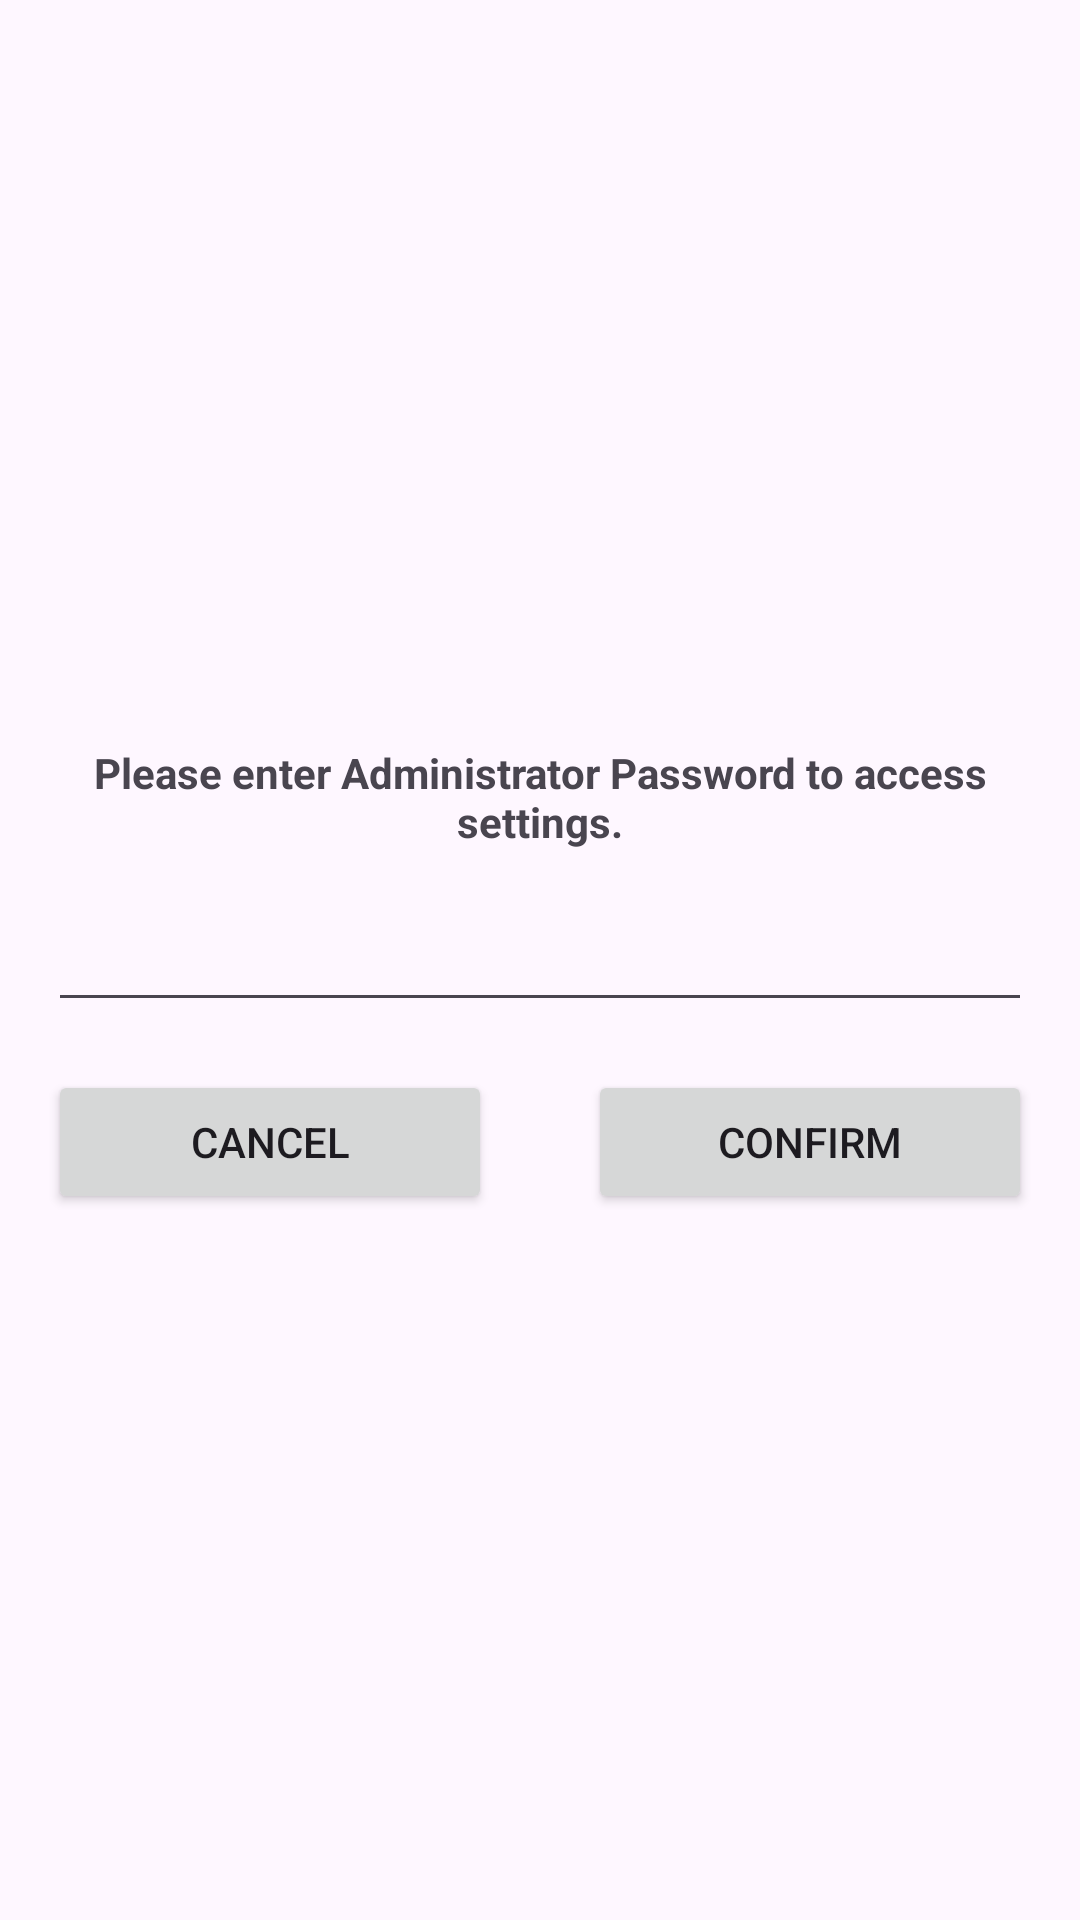

Produce the Android XML layout that renders to this screen, including the resource entries it uses.
<!-- AndroidManifest.xml: application theme Theme.Queue_Encoder_2024 -->
<!-- res/layout/fragment_password_settings.xml -->
<?xml version="1.0" encoding="utf-8"?>
<androidx.constraintlayout.widget.ConstraintLayout xmlns:android="http://schemas.android.com/apk/res/android"
    xmlns:app="http://schemas.android.com/apk/res-auto"
    xmlns:tools="http://schemas.android.com/tools"
    android:id="@+id/view_password_settings"
    android:layout_width="match_parent"
    android:layout_height="match_parent"
    android:background="?android:colorBackground"
    android:clickable="true"
    tools:context=".frag_Password_Settings">

    <Button
        android:id="@+id/btn_Admin_Confirm"
        android:layout_width="0dp"
        android:layout_height="wrap_content"
        android:layout_marginStart="32dp"
        android:layout_marginTop="16dp"
        android:layout_marginEnd="16dp"
        android:text="Confirm"
        app:layout_constraintEnd_toEndOf="parent"
        app:layout_constraintStart_toEndOf="@+id/btn_Admin_Cancel"
        app:layout_constraintTop_toBottomOf="@+id/txtin_Admin_Password" />

    <Button
        android:id="@+id/btn_Admin_Cancel"
        android:layout_width="0dp"
        android:layout_height="wrap_content"
        android:layout_marginStart="16dp"
        android:layout_marginTop="16dp"
        android:text="Cancel"
        app:layout_constraintEnd_toStartOf="@+id/btn_Admin_Confirm"
        app:layout_constraintStart_toStartOf="parent"
        app:layout_constraintTop_toBottomOf="@+id/txtin_Admin_Password" />

    <EditText
        android:id="@+id/txtin_Admin_Password"
        android:layout_width="0dp"
        android:layout_height="wrap_content"
        android:layout_marginStart="16dp"
        android:layout_marginEnd="16dp"
        android:ems="10"
        android:foreground="@drawable/background_spinner"
        android:inputType="textPassword"
        app:layout_constraintBottom_toTopOf="@+id/guideline21"
        app:layout_constraintEnd_toEndOf="parent"
        app:layout_constraintStart_toStartOf="parent"
        app:layout_constraintTop_toTopOf="@+id/guideline21" />

    <TextView
        android:id="@+id/textView12"
        android:layout_width="0dp"
        android:layout_height="wrap_content"
        android:layout_marginStart="16dp"
        android:layout_marginEnd="16dp"
        android:layout_marginBottom="16dp"
        android:text="Please enter Administrator Password to access settings."
        android:textAlignment="center"
        android:textStyle="bold"
        app:layout_constraintBottom_toTopOf="@+id/txtin_Admin_Password"
        app:layout_constraintEnd_toEndOf="parent"
        app:layout_constraintStart_toStartOf="parent" />

    <androidx.constraintlayout.widget.Guideline
        android:id="@+id/guideline20"
        android:layout_width="wrap_content"
        android:layout_height="wrap_content"
        android:orientation="vertical"
        app:layout_constraintGuide_percent="0.5" />

    <androidx.constraintlayout.widget.Guideline
        android:id="@+id/guideline21"
        android:layout_width="wrap_content"
        android:layout_height="wrap_content"
        android:orientation="horizontal"
        app:layout_constraintGuide_percent="0.5" />
</androidx.constraintlayout.widget.ConstraintLayout>
<!-- resources referenced by this layout -->
<resources>
  <style name="Theme.Queue_Encoder_2024" parent="Base.Theme.Queue_Encoder_2024" />
  <style name="Base.Theme.Queue_Encoder_2024" parent="Theme.Material3.DayNight.NoActionBar">
          
          
          
          <item name="colorPrimary">@color/purple_500</item>
          <item name="colorPrimaryVariant">@color/purple_700</item>
          <item name="colorOnPrimary">@color/white</item>
          
          <item name="colorSecondary">@color/teal_200</item>
          <item name="colorSecondaryVariant">@color/teal_700</item>
          <item name="colorOnSecondary">@color/black</item>
          
          <item name="android:statusBarColor" tools:targetApi="l">?attr/colorPrimaryVariant</item>
          
      </style>
  <!-- not gathered from this repository: default colours our renderer supplied (Android Studio template values) -->
  <color name="purple_500">#FF6200EE</color>
  <color name="purple_700">#FF3700B3</color>
  <color name="teal_200">#FF03DAC5</color>
  <color name="teal_700">#FF018786</color>
  <color name="black">#FF000000</color>
  <color name="white">#FFFFFFFF</color>
</resources>
